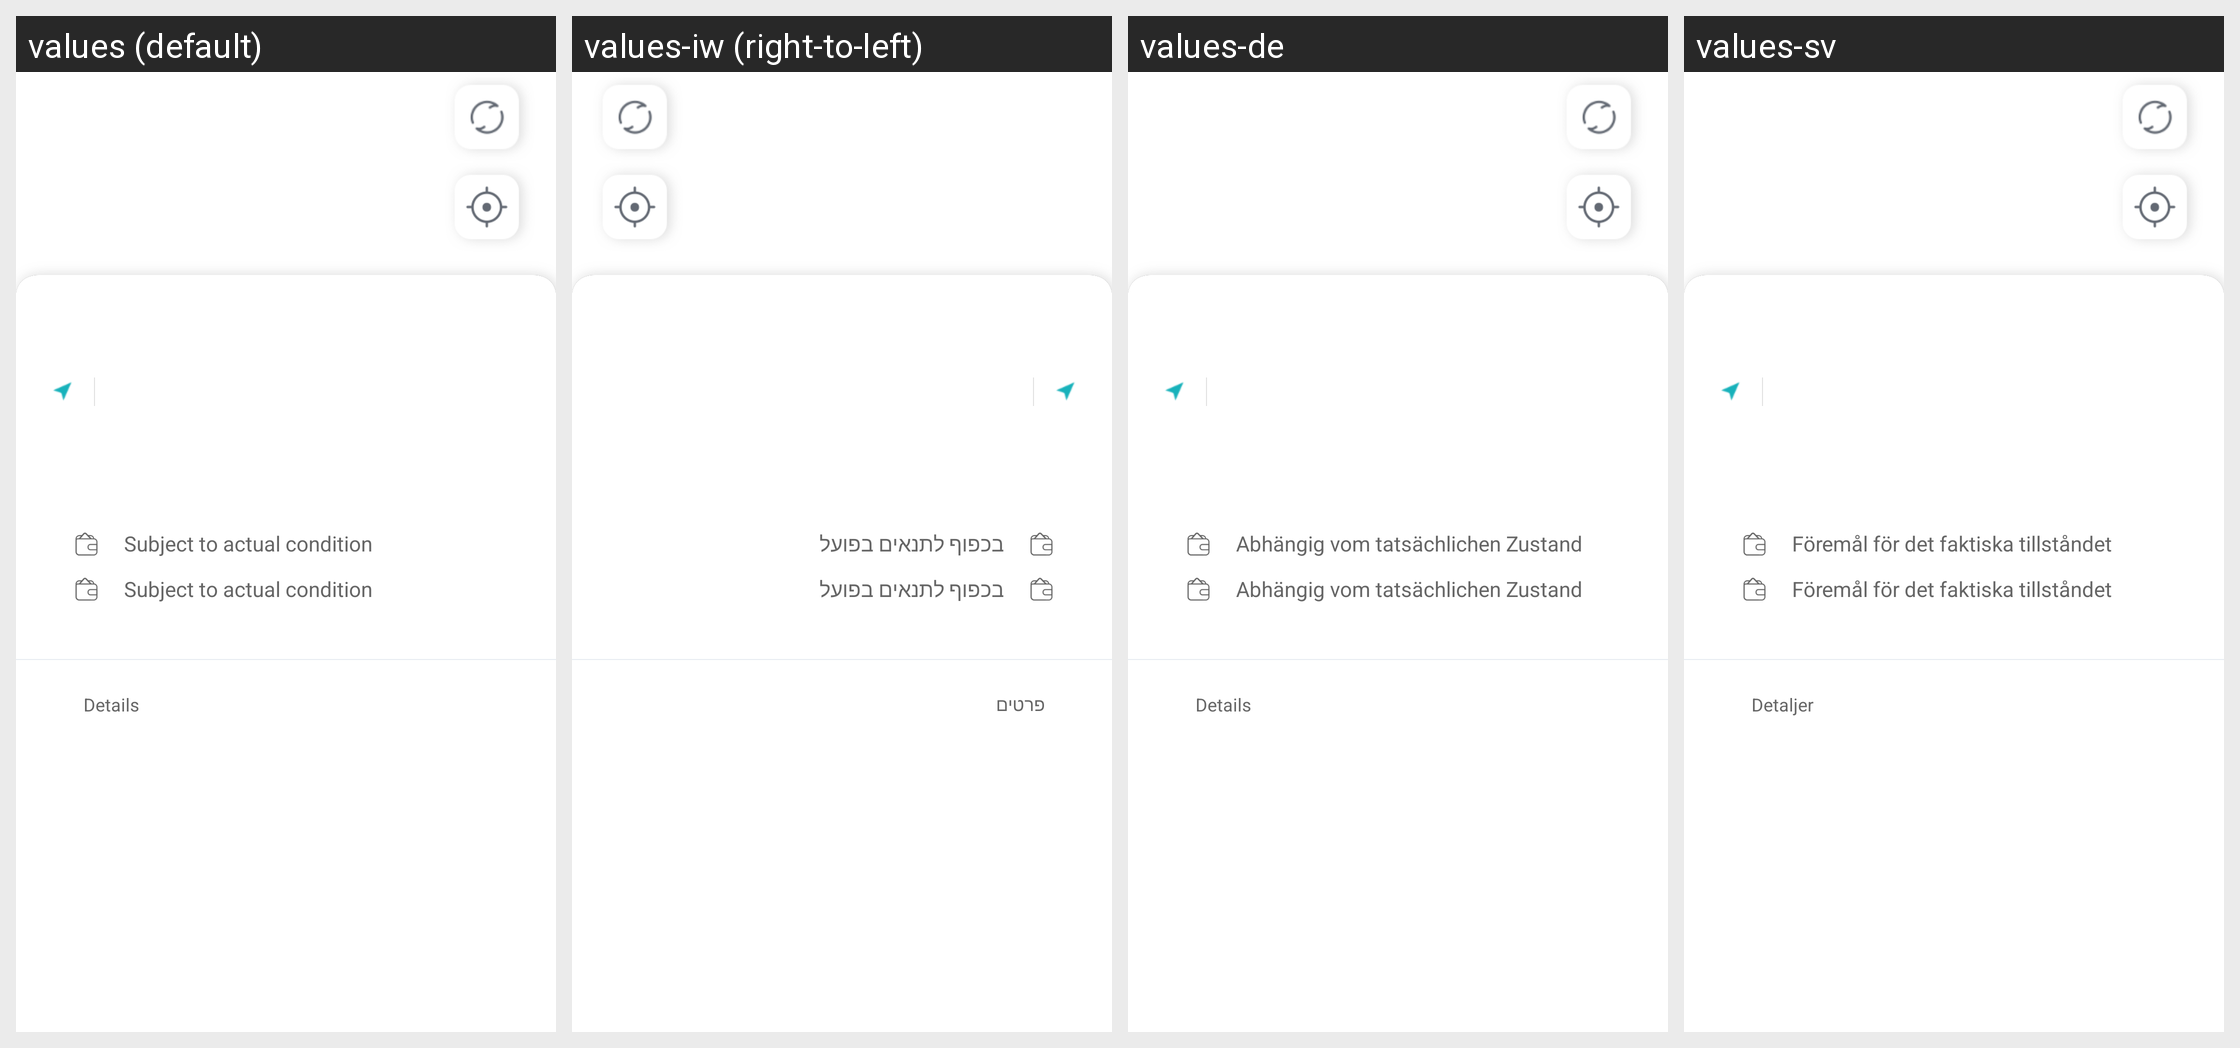

Strings drawn on this Android screen and how each of the app's shown locales translates them:
Android screen res/layout/ve_fragment_charging_station.xml rendered under 4 locales, left to right: values (default), values-iw (right-to-left), values-de, values-sv. Device: Nexus 5 (rendered at 1080×1920; each locale shown at half size, 540×960, under a caption strip naming it); theme AppTheme.
Other locales in the repository, not shown: values-en, values-he.
Strings drawn on this screen, with the default value and each locale's value (text and hints the layout hard-codes, and strings that could not be matched under every locale, appear in the picture but are not listed):

ve_vehicle_actual_condition
  values: Subject to actual condition
  values-iw: בכפוף לתנאים בפועל
  values-de: Abhängig vom tatsächlichen Zustand
  values-sv: Föremål för det faktiska tillståndet

base_detail
  values: Details
  values-iw: פרטים
  values-de: Details
  values-sv: Detaljer
